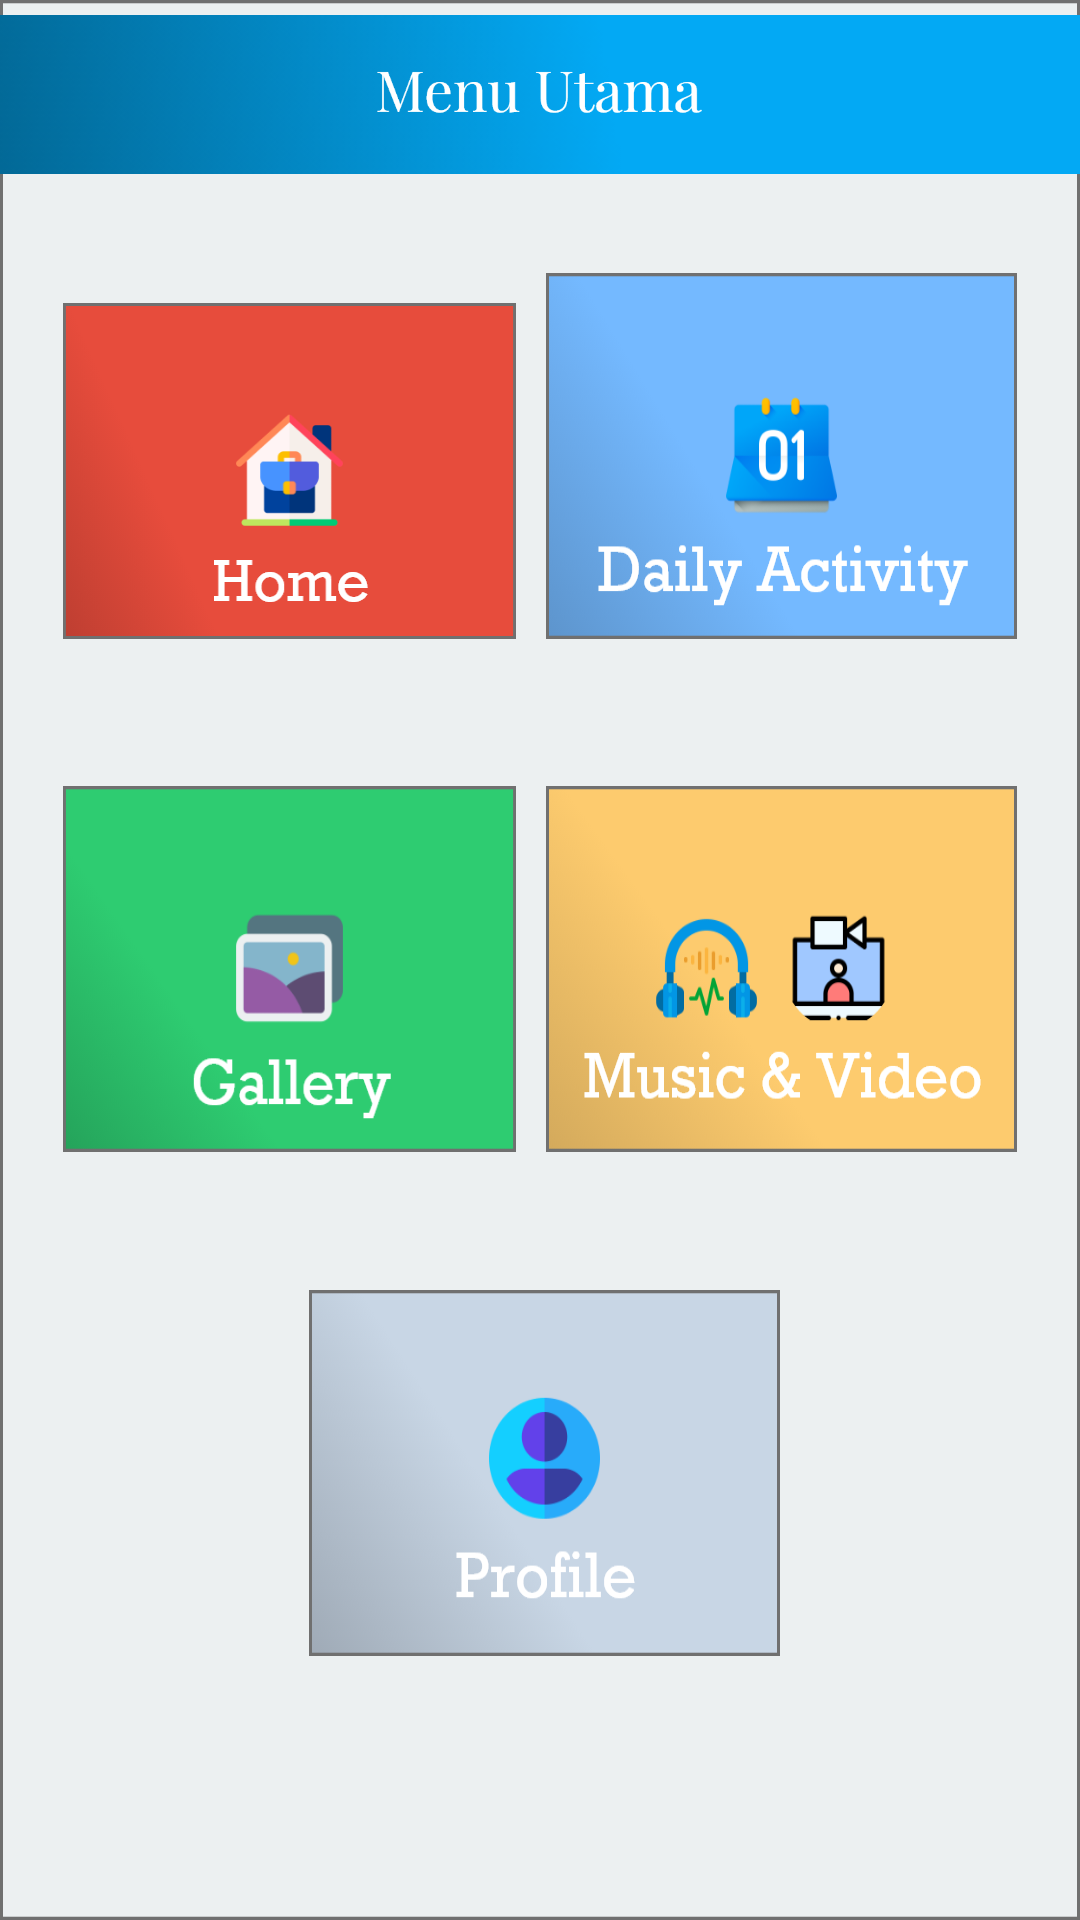

Reconstruct the res/layout file that produces this screen, plus the resources it refers to.
<!-- AndroidManifest.xml: application theme AppTheme -->
<!-- res/layout/activity_main.xml -->
<?xml version="1.0" encoding="utf-8"?>
<RelativeLayout xmlns:android="http://schemas.android.com/apk/res/android"
    xmlns:app="http://schemas.android.com/apk/res-auto"
    xmlns:tools="http://schemas.android.com/tools"
    android:layout_width="match_parent"
    android:layout_height="match_parent"
    android:background="@drawable/rectangle8"
    tools:context=".MainActivity">

    <ImageView
        android:id="@+id/imageView4"
        android:layout_width="match_parent"
        android:layout_height="63dp"
        android:layout_marginTop="0sp"
        app:srcCompat="@drawable/rectangle7" />

    <ImageView
        android:id="@+id/imageView5"
        android:layout_width="wrap_content"
        android:layout_height="wrap_content"
        android:layout_alignBottom="@+id/imageView4"
        android:layout_alignParentStart="true"
        android:layout_alignParentTop="true"
        android:layout_alignParentEnd="true"
        android:layout_marginStart="125dp"
        android:layout_marginTop="11dp"
        android:layout_marginEnd="126dp"
        android:layout_marginBottom="15dp"
        app:srcCompat="@drawable/menu_utama" />

    <Button
        android:id="@+id/menu1"
        android:layout_width="wrap_content"
        android:layout_height="131dp"
        android:layout_below="@+id/imageView5"
        android:layout_alignParentStart="true"
        android:layout_alignParentBottom="true"
        android:layout_marginStart="21dp"
        android:layout_marginTop="38dp"
        android:layout_marginEnd="10dp"
        android:layout_marginBottom="427dp"
        android:layout_toStartOf="@+id/menu2"
        android:background="@drawable/menu1" />

    <Button
        android:id="@+id/menu2"
        android:layout_width="157dp"
        android:layout_height="122dp"
        android:layout_alignParentEnd="true"
        android:layout_alignParentBottom="true"
        android:layout_marginEnd="21dp"
        android:layout_marginBottom="427dp"
        android:background="@drawable/menu2" />

    <Button
        android:id="@+id/menu3"
        android:layout_width="157dp"
        android:layout_height="122dp"
        android:layout_alignParentStart="true"
        android:layout_alignParentBottom="true"
        android:layout_marginStart="21dp"
        android:layout_marginEnd="10dp"
        android:layout_marginBottom="256dp"
        android:layout_toStartOf="@+id/menu4"
        android:background="@drawable/menu3" />

    <Button
        android:id="@+id/menu4"
        android:layout_width="157dp"
        android:layout_height="122dp"
        android:layout_alignParentEnd="true"
        android:layout_alignParentBottom="true"
        android:layout_marginEnd="21dp"
        android:layout_marginBottom="256dp"
        android:background="@drawable/menu4" />

    <Button
        android:id="@+id/menu5"
        android:layout_width="157dp"
        android:layout_height="122dp"
        android:layout_alignParentEnd="true"
        android:layout_alignParentBottom="true"
        android:layout_marginEnd="100dp"
        android:layout_marginBottom="88dp"
        android:background="@drawable/menu5" />
</RelativeLayout>
<!-- resources referenced by this layout -->
<resources>
  <!-- drawable menu1: png bitmap (drawable-hdpi, 6509 bytes) -->
  <!-- drawable menu2: png bitmap (drawable-hdpi, 9741 bytes) -->
  <!-- drawable menu3: png bitmap (drawable-hdpi, 7658 bytes) -->
  <!-- drawable menu4: png bitmap (drawable-hdpi, 14641 bytes) -->
  <!-- drawable menu5: png bitmap (drawable-hdpi, 10544 bytes) -->
  <!-- drawable menu_utama: png bitmap (drawable-hdpi, 2437 bytes) -->
  <!-- drawable rectangle7: png bitmap (drawable, 4205 bytes) -->
  <!-- drawable rectangle8: png bitmap (drawable-hdpi, 3915 bytes) -->
  <style name="AppTheme" parent="Theme.AppCompat.Light.NoActionBar">
          
          <item name="colorPrimary">@color/colorPrimary</item>
          <item name="colorPrimaryDark">@color/colorPrimaryDark</item>
          <item name="colorAccent">@color/colorAccent</item>
  
  
      </style>
  <color name="colorPrimary">#6200EE</color>
  <color name="colorPrimaryDark">#3700B3</color>
  <color name="colorAccent">#03DAC5</color>
</resources>
